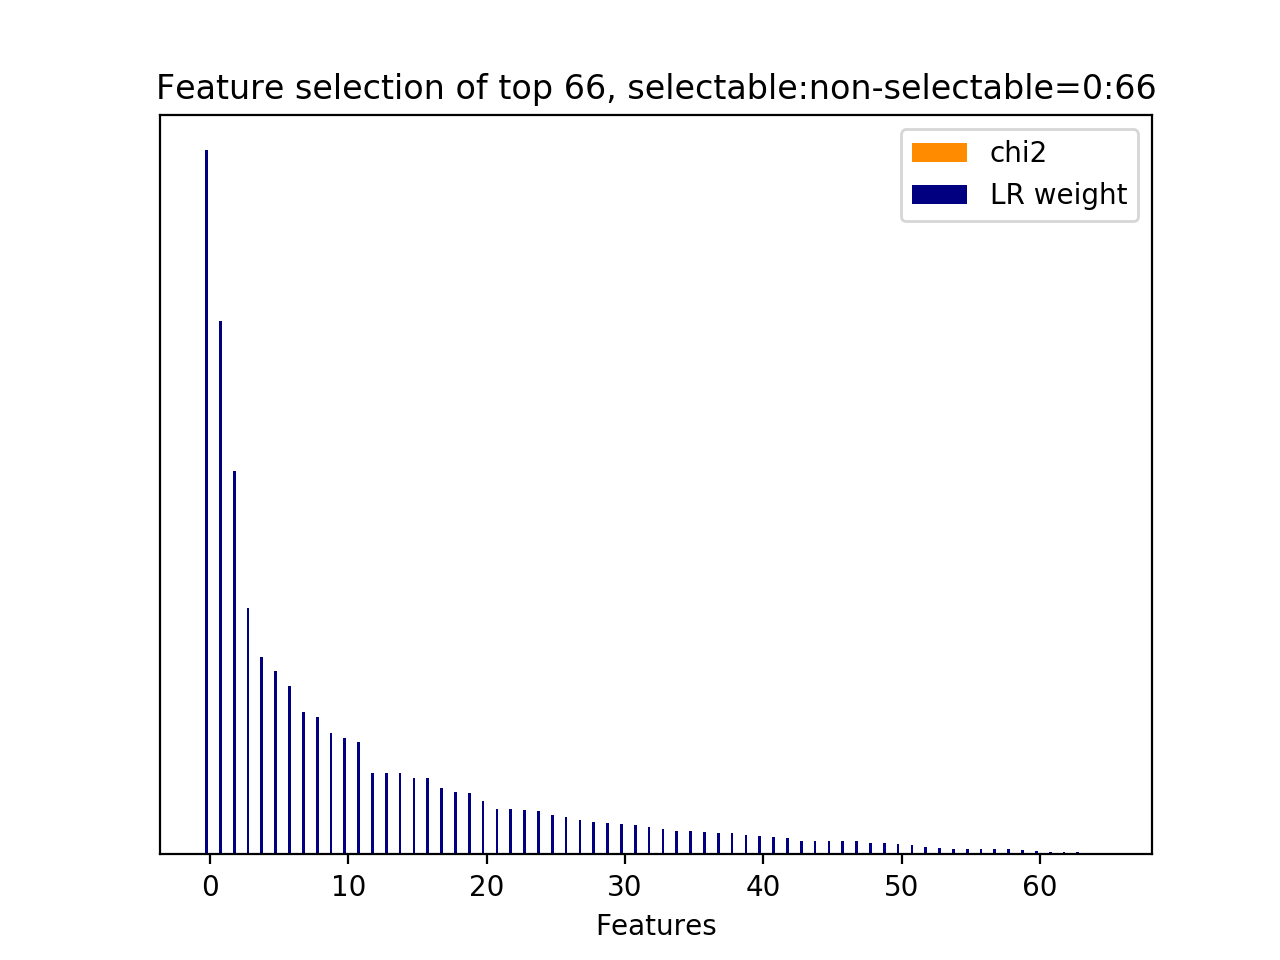

Data behind this chart, as committed beside it:
id, name, prefix, chi2, chi2_rank, clf_weight, clf_weight_rank
19, 9.1, b'9.1-w2v_feature.current_user_utterance…, 0.0000, 13, 1, 0
0, 9.1, b'9.1-w2v_feature.current_user_utterance…, 0.0000, 65, 0.7582, 1
64, 9.2.1, b'9.2.1-w2v_similarity.next_user_utteran…, 0.0000, 17, 0.5439, 2
22, 9.1, b'9.1-w2v_feature.current_user_utterance…, 0.0000, 10, 0.3498, 3
5, 9.1, b'9.1-w2v_feature.current_user_utterance…, 0.0000, 27, 0.2806, 4
1, 9.1, b'9.1-w2v_feature.current_user_utterance…, 0.0000, 31, 0.2601, 5
23, 9.1, b'9.1-w2v_feature.current_user_utterance…, 0.0000, 9, 0.2392, 6
17, 9.1, b'9.1-w2v_feature.current_user_utterance…, 0.0000, 15, 0.2018, 7
24, 9.1, b'9.1-w2v_feature.current_user_utterance…, 0.0000, 8, 0.1948, 8
12, 9.1, b'9.1-w2v_feature.current_user_utterance…, 0.0000, 20, 0.1729, 9
21, 9.1, b'9.1-w2v_feature.current_user_utterance…, 0.0000, 11, 0.1650, 10
26, 9.1, b'9.1-w2v_feature.current_user_utterance…, 0.0000, 6, 0.1595, 11
3, 9.1, b'9.1-w2v_feature.current_user_utterance…, 0.0000, 29, 0.1161, 12
20, 9.1, b'9.1-w2v_feature.current_user_utterance…, 0.0000, 12, 0.1155, 13
2, 9.1, b'9.1-w2v_feature.current_user_utterance…, 0.0000, 30, 0.1155, 14
56, 9.1, b'9.1-w2v_feature.current_user_utterance…, 0.0000, 43, 0.1092, 15
31, 9.1, b'9.1-w2v_feature.current_user_utterance…, 0.0000, 32, 0.1082, 16
27, 9.1, b'9.1-w2v_feature.current_user_utterance…, 0.0000, 5, 0.0946, 17
16, 9.1, b'9.1-w2v_feature.current_user_utterance…, 0.0000, 1, 0.0882, 18
4, 9.1, b'9.1-w2v_feature.current_user_utterance…, 0.0000, 28, 0.0869, 19
15, 9.1, b'9.1-w2v_feature.current_user_utterance…, 0.0000, 16, 0.0760, 20
7, 9.1, b'9.1-w2v_feature.current_user_utterance…, 0.0000, 25, 0.0647, 21
48, 9.1, b'9.1-w2v_feature.current_user_utterance…, 0.0000, 51, 0.0644, 22
37, 9.1, b'9.1-w2v_feature.current_user_utterance…, 0.0000, 62, 0.0627, 23
35, 9.1, b'9.1-w2v_feature.current_user_utterance…, 0.0000, 64, 0.0613, 24
45, 9.1, b'9.1-w2v_feature.current_user_utterance…, 0.0000, 54, 0.0553, 25
10, 9.1, b'9.1-w2v_feature.current_user_utterance…, 0.0000, 22, 0.0538, 26
28, 9.1, b'9.1-w2v_feature.current_user_utterance…, 0.0000, 4, 0.0490, 27
41, 9.1, b'9.1-w2v_feature.current_user_utterance…, 0.0000, 58, 0.0464, 28
8, 9.1, b'9.1-w2v_feature.current_user_utterance…, 0.0000, 24, 0.0445, 29
58, 9.1, b'9.1-w2v_feature.current_user_utterance…, 0.0000, 41, 0.0431, 30
25, 9.1, b'9.1-w2v_feature.current_user_utterance…, 0.0000, 7, 0.0414, 31
61, 9.1, b'9.1-w2v_feature.current_user_utterance…, 0.0000, 38, 0.0387, 32
13, 9.1, b'9.1-w2v_feature.current_user_utterance…, 0.0000, 19, 0.0364, 33
40, 9.1, b'9.1-w2v_feature.current_user_utterance…, 0.0000, 59, 0.0335, 34
44, 9.1, b'9.1-w2v_feature.current_user_utterance…, 0.0000, 55, 0.0332, 35
30, 9.1, b'9.1-w2v_feature.current_user_utterance…, 0.0000, 2, 0.0316, 36
36, 9.1, b'9.1-w2v_feature.current_user_utterance…, 0.0000, 63, 0.0300, 37
34, 9.1, b'9.1-w2v_feature.current_user_utterance…, 0.0000, 35, 0.0299, 38
50, 9.1, b'9.1-w2v_feature.current_user_utterance…, 0.0000, 49, 0.0271, 39
51, 9.1, b'9.1-w2v_feature.current_user_utterance…, 0.0000, 48, 0.0261, 40
18, 9.1, b'9.1-w2v_feature.current_user_utterance…, 0.0000, 14, 0.0241, 41
47, 9.1, b'9.1-w2v_feature.current_user_utterance…, 0.0000, 52, 0.0237, 42
43, 9.1, b'9.1-w2v_feature.current_user_utterance…, 0.0000, 56, 0.0194, 43
6, 9.1, b'9.1-w2v_feature.current_user_utterance…, 0.0000, 26, 0.0190, 44
39, 9.1, b'9.1-w2v_feature.current_user_utterance…, 0.0000, 60, 0.0186, 45
60, 9.1, b'9.1-w2v_feature.current_user_utterance…, 0.0000, 39, 0.0184, 46
14, 9.1, b'9.1-w2v_feature.current_user_utterance…, 0.0000, 18, 0.0183, 47
49, 9.1, b'9.1-w2v_feature.current_user_utterance…, 0.0000, 50, 0.0164, 48
54, 9.1, b'9.1-w2v_feature.current_user_utterance…, 0.0000, 45, 0.0157, 49
55, 9.1, b'9.1-w2v_feature.current_user_utterance…, 0.0000, 44, 0.0144, 50
29, 9.1, b'9.1-w2v_feature.current_user_utterance…, 0.0000, 3, 0.0139, 51
32, 9.1, b'9.1-w2v_feature.current_user_utterance…, 0.0000, 33, 0.0103, 52
53, 9.1, b'9.1-w2v_feature.current_user_utterance…, 0.0000, 46, 0.0085, 53
57, 9.1, b'9.1-w2v_feature.current_user_utterance…, 0.0000, 42, 0.0084, 54
63, 9.1, b'9.1-w2v_feature.current_user_utterance…, 0.0000, 36, 0.0080, 55
33, 9.1, b'9.1-w2v_feature.current_user_utterance…, 0.0000, 34, 0.0080, 56
46, 9.1, b'9.1-w2v_feature.current_user_utterance…, 0.0000, 53, 0.0079, 57
59, 9.1, b'9.1-w2v_feature.current_user_utterance…, 0.0000, 40, 0.0073, 58
52, 9.1, b'9.1-w2v_feature.current_user_utterance…, 0.0000, 47, 0.0065, 59
... 6 more rows
